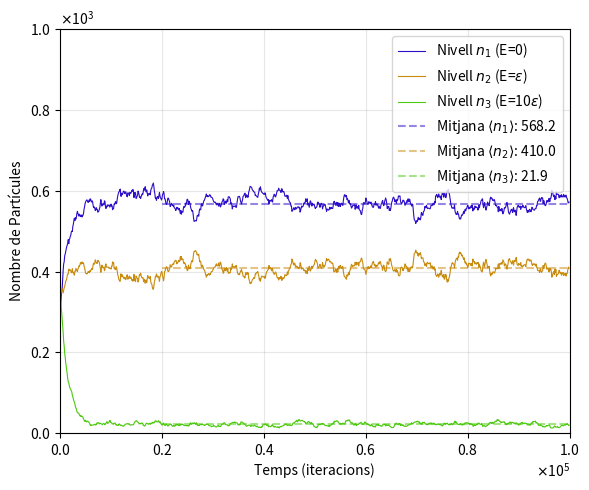
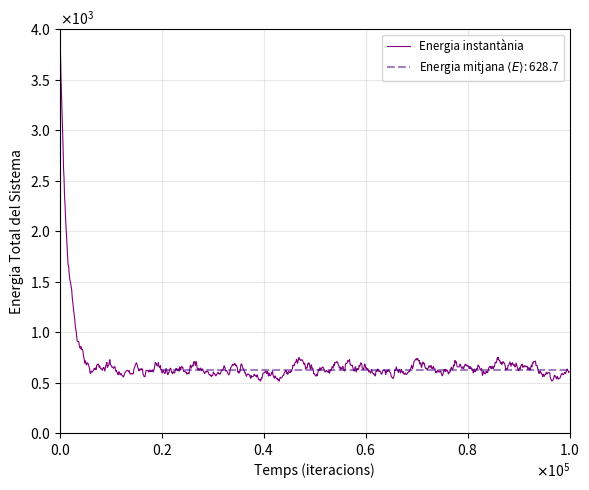

Recreate these plots in Python, in order.
import numpy as np
import matplotlib.pyplot as plt
import random
from matplotlib.ticker import ScalarFormatter

#Definim els paràmetres:
N = 1000  #Paràmetre que variem
T = 3  #Paràmetre que variem
kB = 1  #Paràmetre adimensional per simplificar
e = 1 #Paràmetre adimensional per simplificar
estats_energia_possibles = [0, e, 10*e] #Utilitzem els nivells d'energia del problema 35, assumim e=1 per simplificar

#Estat inicial:
particules = [random.choice(estats_energia_possibles) for _ in range(N)]
#Definim una llista de partícules en la qual cada partícula té una probabilitat de 1/3 d'estar en cada nivell

historial_energia = []
ocupacions_n0 = []
ocupacions_n1 = []
ocupacions_n2 = []
#Creem llistes per anar guardant les dades de l'energia del sistema i de l'ocupació dels diferents nivells amb el pas del temps

passos_x = []

for i in range(N*100):
  #Definim un nombre de passos de temps elevat per tal que amb qualsevol N, el sistema pugui provar diferents configuracions.
  #1 pas complet consisteix en N*100 iteracions (cada partícula ha fet, de mitjana, 100 passos)
    p = random.randint(0, N-1)
    nou_estat = random.choice(estats_energia_possibles)
    #A cada pas de temps, una partícula aleatòria agafa un nou nivell d'energia (un dels tres, de forma aleatòria)
    #El sistema només accepta aquest canvi d'energia en unes condicions determinades, seguint l'algorisme de Metropolis

    deltaE = nou_estat - particules[p] #Definim l'augment d'energia per veure si compleix les condicions

#Algorisme de Metropolis:
    if deltaE <= 0:
        particules[p] = nou_estat
        #Sempre que el salt d'energia és negatiu, el sistema l'accepta i la partícula agafa el nou estat d'Energia

    else:
        prob = np.exp(-deltaE/T)
        if random.random() < prob:
            particules[p] = nou_estat
        #Si el salt d'energia és positiu, definim una probabilitat prob, basada en el factor de Boltzmann.
        #Generem un número aleatori entre 0 i 1 i el comparem amb prob.
        #Si aquest és més petit que prob, s'accepta el salt d'energia.
        #Si és més gran o igual que prob, no s'accepta el salt i l'estat de la partícula es queda igual.

   #Anem guardant les dades d'energia i d'ocupació dels estats obtingudes en la simulació:
    if i % (N//10) == 0:
      #Per optimitzar el programa, guardem les dades a cada N/10 passos de temps en comptes de guardar-les a cada pas.
        passos_x.append(i) #Els passos en x es guarden per després definir quan comença l'equilibri
        historial_energia.append(sum(particules)) #L'energia del sistema és la suma de l'energia de totes les partícules
        ocupacions_n0.append(particules.count(estats_energia_possibles[0]))
        ocupacions_n1.append(particules.count(estats_energia_possibles[1]))
        ocupacions_n2.append(particules.count(estats_energia_possibles[2]))



inici_equil = int(len(passos_x) * 0.2) #Definim aquest punt com el principi de l'equilibri
pas_inicial = passos_x[inici_equil]
#A partir d'aquest punt es calcularan les mitjanes de l'ocupació i l'energia

#Calculem la mitjana per a cada llista d'ocupacions des de 'inici_equil' fins al final
mitjana_n0 = np.mean(ocupacions_n0[inici_equil:])
mitjana_n1 = np.mean(ocupacions_n1[inici_equil:])
mitjana_n2 = np.mean(ocupacions_n2[inici_equil:])
print(f"Ocupació mitjana E=0:  {mitjana_n0:.2f} partícules")
print(f"Ocupació mitjana E=e:  {mitjana_n1:.2f} partícules")
print(f"Ocupació mitjana E=10e: {mitjana_n2:.2f} partícules")
print(f"Suma mitjanes: {mitjana_n0 + mitjana_n1 + mitjana_n2:.2f}")

#Gràfica de l'ocupació de cada nivell d'energia en funció del temps:
plt.figure(figsize=(6, 5))

plt.plot(passos_x, ocupacions_n0, label=r'Nivell $n_1$ (E=0)', color='#2D0EC9', linewidth=0.8)
plt.plot(passos_x, ocupacions_n1, label=r'Nivell $n_2$ (E=$\epsilon$)', color='#C98B0E', linewidth=0.8)
plt.plot(passos_x, ocupacions_n2, label=r'Nivell $n_3$ (E=10$\epsilon$)', color='#4CC90E', linewidth=0.8)

#Línies de la mitjana:
plt.hlines(mitjana_n0, pas_inicial, passos_x[-1], colors='#2D0EC9', linestyles='--', alpha=0.5,
           label=r'Mitjana $\langle n_1 \rangle$: ' + f'{mitjana_n0:.1f}')
plt.hlines(mitjana_n1, pas_inicial, passos_x[-1], colors='#C98B0E', linestyles='--', alpha=0.5,
           label=r'Mitjana $\langle n_2 \rangle$: ' + f'{mitjana_n1:.1f}')
plt.hlines(mitjana_n2, pas_inicial, passos_x[-1], colors='#4CC90E', linestyles='--', alpha=0.5,
           label=r'Mitjana $\langle n_3 \rangle$: ' + f'{mitjana_n2:.1f}')
plt.xlabel("Temps (iteracions)")
plt.ylabel("Nombre de Partícules")

#Notació científica per la llegenda:
ax = plt.gca()
xfmt = ScalarFormatter(useMathText=True)
xfmt.set_scientific(True)
xfmt.set_powerlimits((-1, 1))
ax.xaxis.set_major_formatter(xfmt)
yfmt = ScalarFormatter(useMathText=True)
yfmt.set_scientific(True)
yfmt.set_powerlimits((-1, 1))
ax.yaxis.set_major_formatter(yfmt)

plt.legend(loc='best')
plt.grid(True, alpha=0.3)
plt.xlim(0,N*100)
plt.ylim(0,N)
plt.tight_layout()
plt.show()


#Calculem la fluctuació relativa de l'energia del sistema:
dades_energia_equilibri = historial_energia[inici_equil:] #Les dades utilitzades són les dades d'energia del pas 200 fins al final
energia_mitjana = np.mean(dades_energia_equilibri) #Calculem la mitjana
sigma_E = np.std(dades_energia_equilibri) #Calculem la desviació estàndard (fluctuació absoluta)
fluctuacio_relativa = sigma_E / energia_mitjana #Calculem la fluctuació relativa
print(f"Energia mitjana <E>: {energia_mitjana:.2f}")
print(f"Desviació estàndard: {sigma_E:.2f}")
print(f"Fluctuació Relativa: {fluctuacio_relativa:.4f}")

# Gràfica de l'energia del sistema en funció del temps:
plt.figure(figsize=(6, 5))
plt.plot(passos_x, historial_energia, color='#800080', linewidth=0.8, label="Energia instantània")
plt.hlines(energia_mitjana, pas_inicial, passos_x[-1], color='#4B0082', linestyles='--', alpha=0.5,
           label=r'Energia mitjana $\langle E \rangle$: ' + f'{energia_mitjana:.1f}')

plt.xlabel("Temps (iteracions)")
plt.ylabel("Energia Total del Sistema")
plt.xlim(0, N*100)
plt.ylim(0, N*4)

ax = plt.gca()
xfmt = ScalarFormatter(useMathText=True)
xfmt.set_powerlimits((-1, 1))
ax.xaxis.set_major_formatter(xfmt)

yfmt = ScalarFormatter(useMathText=True)
yfmt.set_powerlimits((-1, 1))
ax.yaxis.set_major_formatter(yfmt)

plt.legend(loc='best', fontsize='small')
plt.grid(True, alpha=0.3)
plt.tight_layout()
plt.show()
